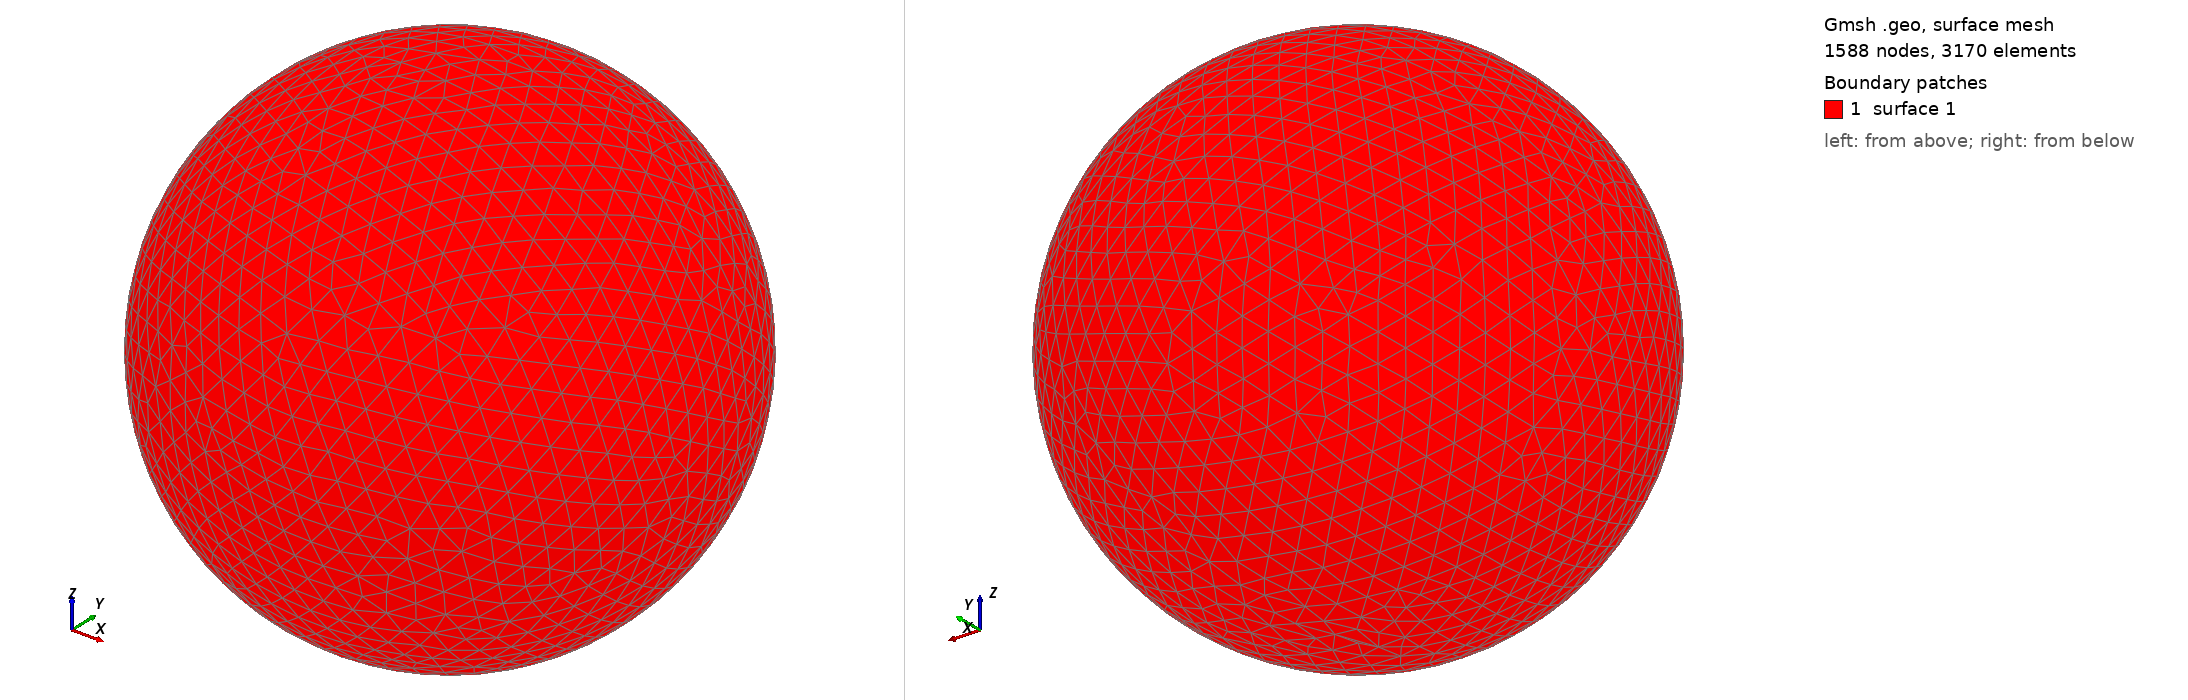

Gmsh geometry script, surface-meshed: 1588 nodes, 3170 surface elements. Boundary patches (legend numbers): 1 surface 1. Left view from above one corner, right view from below the opposite corner. The script declares no physical surfaces, so the legend lists its geometric surfaces. The drawing asked Gmsh for element sizes between 1% and 20% of the model's largest extent; the script's own settings can give other sizes.

=== shot2606.geo (drawn) ===
SetFactory("OpenCASCADE");
Point(1) = {0,0,0,0};
Sphere(1) = {0,0,0,0.64450000};
MeshSize{ PointsOf{ Surface{:}; } } = 0.064450000;
Mesh.ElementOrder=1;
Mesh.Format=39;
